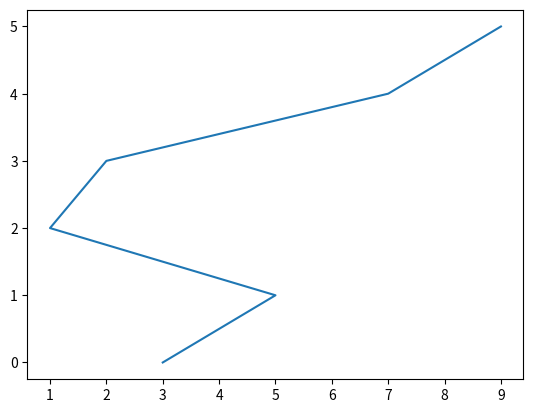

The script that saved this image:
import numpy as np
import matplotlib.pyplot as plt


arr1 = np.array([3, 5, 1, 2, 7, 9])
arr2 = np.array([2, 4, 7, 6, 8, 1])
# arr2 = arr1 * 10
# sorted_idxs = np.argsort(arr1)
# print(sorted_idxs)

# print(arr2[sorted_idx])
# # >>> array([2, 1, 0, 4, 3])

# print(arr1[sorted_idxs])
# # >>> array([ 1,  3,  4, 21, 32])

# print(arr2[sorted_idxs])
# # >>> array([ 10,  30,  40, 210, 320])


iters = range(6)

plt.plot(arr1,iters)
plt.show()

